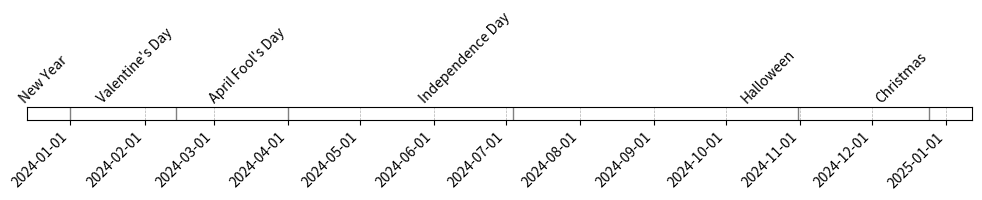

Recreate this plot in Python. (Note: this script raises an exception after producing the figure.)
import matplotlib.pyplot as plt
import matplotlib.dates as mdates
import pandas as pd
from datetime import datetime

# Example event data
events = [
    {'date': '2024-01-01', 'event': 'New Year'},
    {'date': '2024-02-14', 'event': 'Valentine\'s Day'},
    {'date': '2024-04-01', 'event': 'April Fool\'s Day'},
    {'date': '2024-07-04', 'event': 'Independence Day'},
    {'date': '2024-10-31', 'event': 'Halloween'},
    {'date': '2024-12-25', 'event': 'Christmas'}
]

# Convert to DataFrame and parse dates
df = pd.DataFrame(events)
df['date'] = pd.to_datetime(df['date'])

# Plot the timeline
fig, ax = plt.subplots(figsize=(10, 3))

# Plot the events
ax.plot(df['date'], [1] * len(df), "|", ms=50, color='gray')

# Annotate the events
for idx, row in df.iterrows():
    ax.text(row['date'], 1.1, row['event'], rotation=45, ha='right')

# Format the x-axis
ax.get_yaxis().set_visible(False)
ax.xaxis.set_major_locator(mdates.MonthLocator())
ax.xaxis.set_major_formatter(mdates.DateFormatter('%Y-%m-%d'))
plt.setp(ax.get_xticklabels(), rotation=45, ha='right')

# Add grid and title
ax.grid(True, which='both', linestyle='--', linewidth=0.5)
# plt.title('Timeline of Events in 2024')

# Adjust layout
plt.tight_layout()
fig.savefig(f"./images/test.png")
